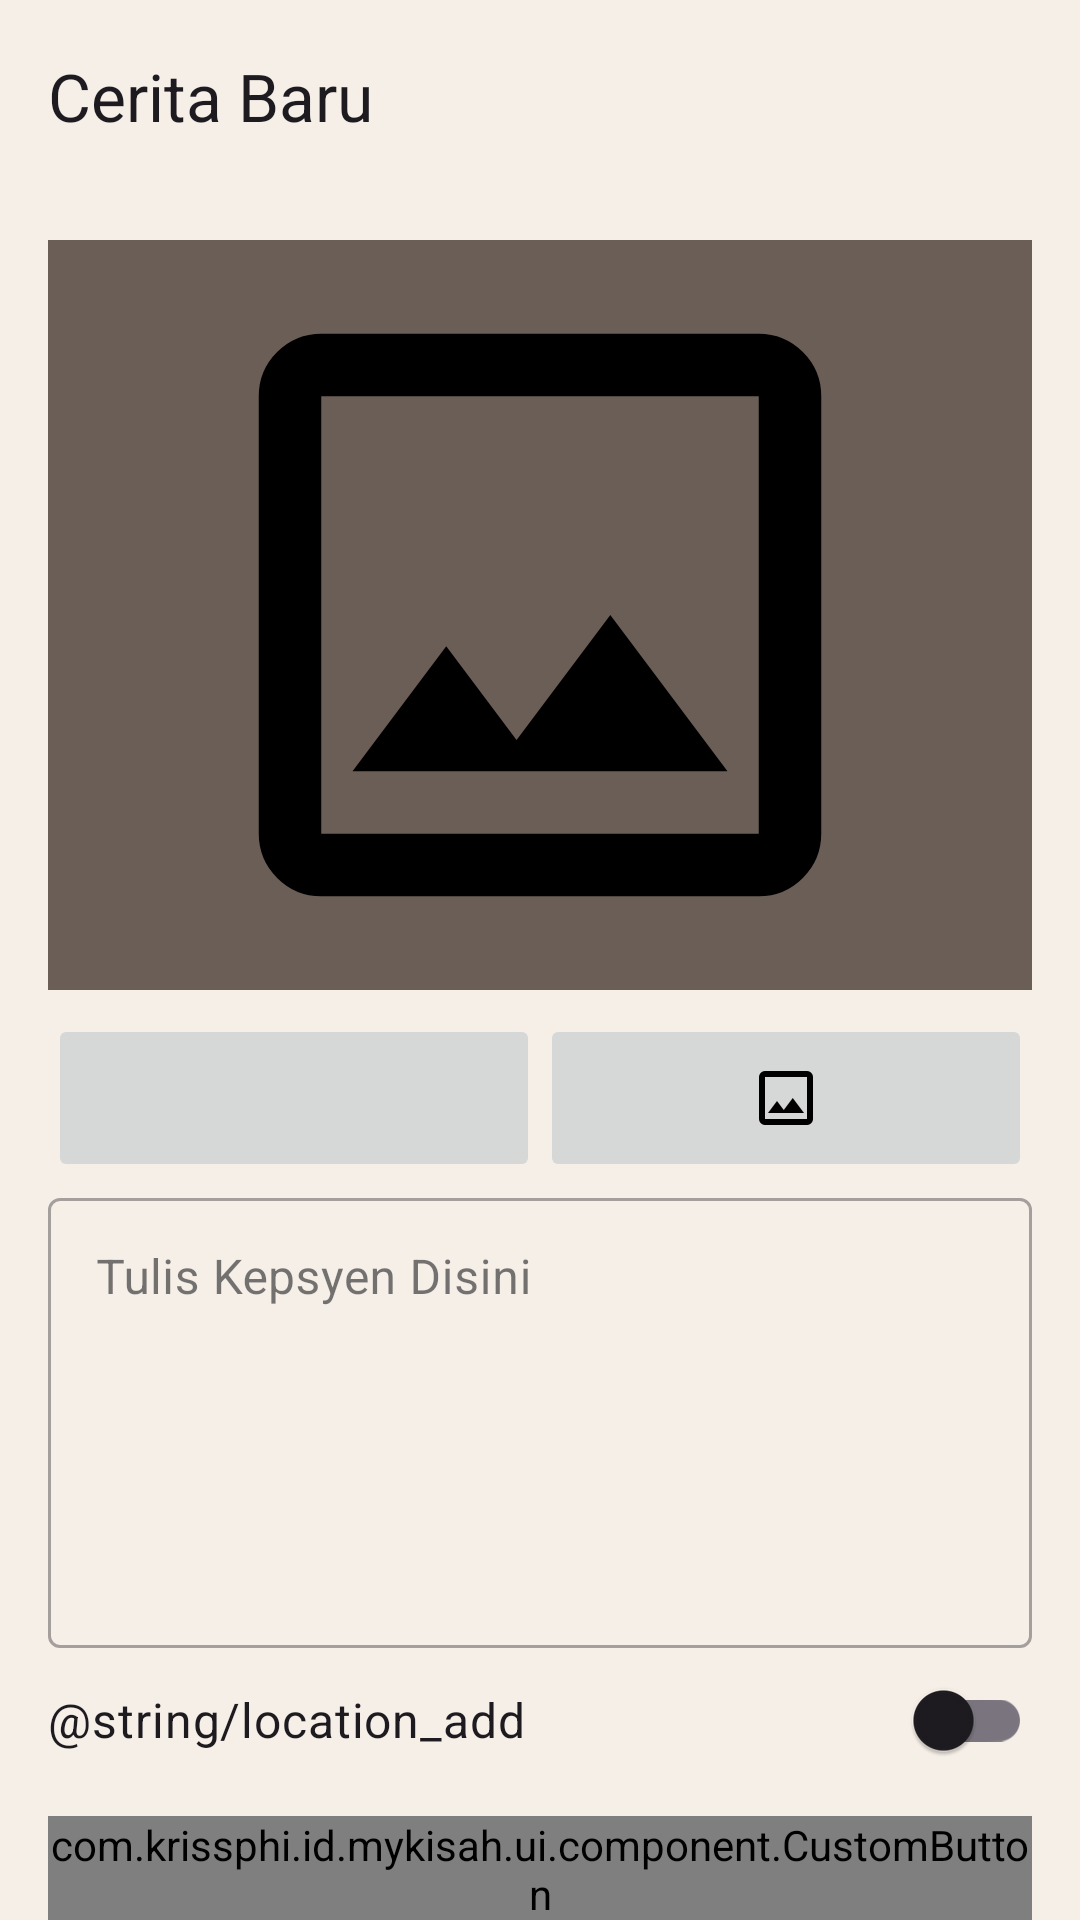

Reconstruct the res/layout file that produces this screen, plus the resources it refers to.
<!-- AndroidManifest.xml: application theme Theme.MyKisah -->
<!-- res/layout/activity_story_create.xml -->
<?xml version="1.0" encoding="utf-8"?>
<androidx.constraintlayout.widget.ConstraintLayout xmlns:android="http://schemas.android.com/apk/res/android"
    xmlns:app="http://schemas.android.com/apk/res-auto"
    xmlns:tools="http://schemas.android.com/tools"
    android:id="@+id/main"
    android:layout_width="match_parent"
    android:layout_height="match_parent"
    tools:context=".ui.page.story.create.StoryCreateActivity">

    <com.google.android.material.appbar.AppBarLayout
        android:id="@+id/appbar"
        android:layout_width="match_parent"
        android:layout_height="wrap_content"
        app:layout_constraintTop_toTopOf="parent">

        <com.google.android.material.appbar.MaterialToolbar
            android:id="@+id/toolbar"
            android:layout_width="match_parent"
            android:layout_height="?attr/actionBarSize"
            android:background="@color/cream"
            app:title="@string/story_add" />

    </com.google.android.material.appbar.AppBarLayout>

    <androidx.core.widget.NestedScrollView
        android:layout_width="0dp"
        android:layout_height="0dp"
        android:fillViewport="true"
        app:layout_constraintBottom_toBottomOf="parent"
        app:layout_constraintEnd_toEndOf="parent"
        app:layout_constraintStart_toStartOf="parent"
        app:layout_constraintTop_toBottomOf="@id/appbar">

        <LinearLayout
            android:layout_width="match_parent"
            android:layout_height="wrap_content"
            android:orientation="vertical"
            android:padding="16dp">

            <ImageView
                android:id="@+id/imgPreview"
                android:layout_width="match_parent"
                android:layout_height="250dp"
                android:adjustViewBounds="true"
                android:background="@color/brown_grey"
                android:contentDescription="@string/desc_img_story"
                android:scaleType="fitCenter"
                app:srcCompat="@drawable/outline_image_24" />

            <LinearLayout
                android:layout_width="match_parent"
                android:layout_height="56dp"
                android:layout_marginTop="8dp"
                android:orientation="horizontal">

                <ImageButton
                    android:id="@+id/btnCamera"
                    android:layout_width="0dp"
                    android:layout_height="match_parent"
                    android:layout_weight="1"
                    android:contentDescription="@string/desc_ic_app"
                    android:src="@drawable/outline_photo_camera_24" />

                <ImageButton
                    android:id="@+id/btnGallery"
                    android:layout_width="0dp"
                    android:layout_height="match_parent"
                    android:layout_weight="1"
                    android:contentDescription="@string/desc_ic_app"
                    android:src="@drawable/outline_image_24" />
            </LinearLayout>

            <com.google.android.material.textfield.TextInputLayout
                style="@style/Widget.MaterialComponents.TextInputLayout.OutlinedBox"
                android:layout_width="match_parent"
                android:layout_height="wrap_content"
                android:hint="@string/story_write">

                <com.google.android.material.textfield.TextInputEditText
                    android:id="@+id/edtDescription"
                    android:layout_width="match_parent"
                    android:layout_height="150dp"
                    android:gravity="top" />
            </com.google.android.material.textfield.TextInputLayout>

            <com.google.android.material.switchmaterial.SwitchMaterial
                android:id="@+id/switchLocation"
                style="@style/Text.BodyMedium"
                android:layout_width="match_parent"
                android:layout_height="wrap_content"
                android:text="@string/location_add" />

            <com.example.id.mykisah.ui.component.CustomButton
                android:id="@+id/btnUpload"
                android:layout_width="match_parent"
                android:layout_height="wrap_content"
                android:layout_marginTop="8dp"
                android:enabled="false"
                android:text="@string/share"
                app:buttonVariant="primary" />

        </LinearLayout>
    </androidx.core.widget.NestedScrollView>

    <ProgressBar
        android:id="@+id/progressBar"
        android:layout_width="wrap_content"
        android:layout_height="wrap_content"
        android:visibility="gone"
        app:layout_constraintBottom_toBottomOf="parent"
        app:layout_constraintEnd_toEndOf="parent"
        app:layout_constraintStart_toStartOf="parent"
        app:layout_constraintTop_toTopOf="parent"
        tools:visibility="visible" />

</androidx.constraintlayout.widget.ConstraintLayout>
<!-- resources referenced by this layout -->
<resources>
  <color name="brown_grey">#6B5E56</color>
  <color name="cream">#F6EFE8</color>
  <!-- drawable outline_image_24 (drawable) -->
  <vector xmlns:android="http://schemas.android.com/apk/res/android" android:height="24dp" android:tint="#000000" android:viewportHeight="960" android:viewportWidth="960" android:width="24dp">
  
      <path android:fillColor="@android:color/white" android:pathData="M200,840Q167,840 143.5,816.5Q120,793 120,760L120,200Q120,167 143.5,143.5Q167,120 200,120L760,120Q793,120 816.5,143.5Q840,167 840,200L840,760Q840,793 816.5,816.5Q793,840 760,840L200,840ZM200,760L760,760Q760,760 760,760Q760,760 760,760L760,200Q760,200 760,200Q760,200 760,200L200,200Q200,200 200,200Q200,200 200,200L200,760Q200,760 200,760Q200,760 200,760ZM240,680L720,680L570,480L450,640L360,520L240,680ZM200,760Q200,760 200,760Q200,760 200,760L200,200Q200,200 200,200Q200,200 200,200L200,200Q200,200 200,200Q200,200 200,200L200,760Q200,760 200,760Q200,760 200,760Z"/>
      
  </vector>
  <string name="desc_ic_app">Image of Icon</string>
  <string name="desc_img_story">Image of Story</string>
  <string name="location_add">Tambahkan Lokasi</string>
  <string name="share">Bagikan</string>
  <string name="story_add">Cerita Baru</string>
  <string name="story_write">Tulis Kepsyen Disini</string>
  <style name="Text.BodyMedium" parent="">
          <item name="android:textSize">16sp</item>
          <item name="android:textStyle">normal</item>
      </style>
  <style name="Theme.MyKisah" parent="Base.Theme.MyKisah" />
  <style name="Base.Theme.MyKisah" parent="Theme.Material3.DayNight.NoActionBar">
          
          
  
          <item name="android:colorBackground">@color/cream</item>
          <item name="colorOnBackground">@color/coffee</item>
          <item name="colorContainer">@color/pearl</item>
          <item name="colorOnContainer">@color/coffee</item>
          <item name="colorPrimary">@color/terracotta</item>
          <item name="colorOnPrimary">@color/white</item>
          <item name="colorSecondary">@color/sunset_apricot</item>
          <item name="colorOnSecondary">@color/coffee</item>
  
      </style>
  <color name="coffee">#1C1410</color>
  <color name="pearl">#FFF9F2</color>
  <color name="terracotta">#CC6B49</color>
  <color name="white">#FFFFFFFF</color>
  <color name="sunset_apricot">#F3A36B</color>
</resources>
